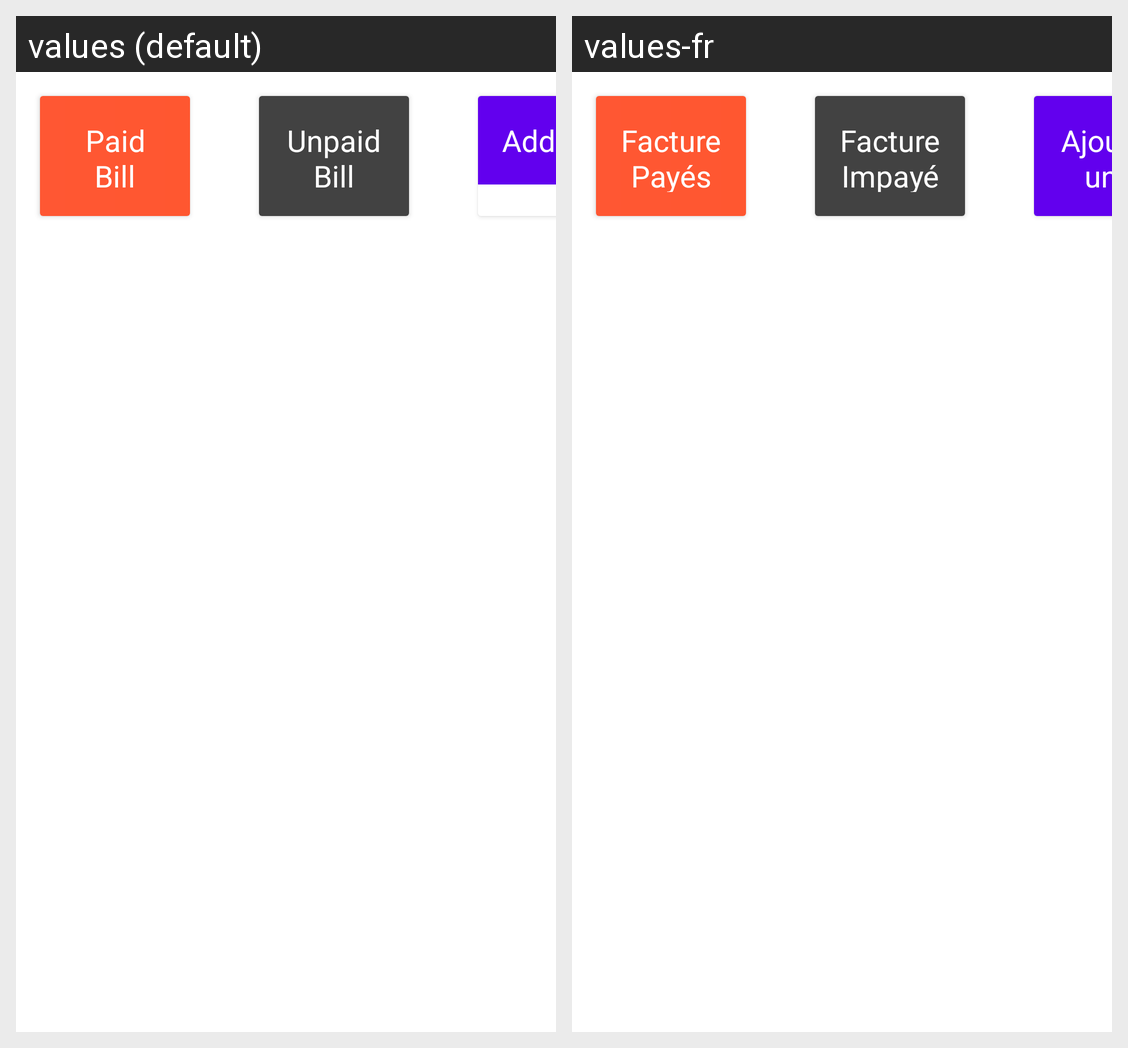

The same Android screen rendered under two of its app's locales, left to right. List the strings drawn on it with the default value and each locale's translation.
Android screen res/layout/fragment_bill.xml rendered under 2 locales, left to right: values (default), values-fr. Device: Nexus 5 (rendered at 1080×1920; each locale shown at half size, 540×960, under a caption strip naming it); theme Theme.PayBill.
Strings drawn on this screen, with the default value and each locale's value (text and hints the layout hard-codes, and strings that could not be matched under every locale, appear in the picture but are not listed):

paid_bill
  values: Paid Bill
  values-fr: Facture Payés

unpaid_bill
  values: Unpaid Bill
  values-fr: Facture Impayée

add_bill
  values: Add Bill
  values-fr: Ajouter une facture
